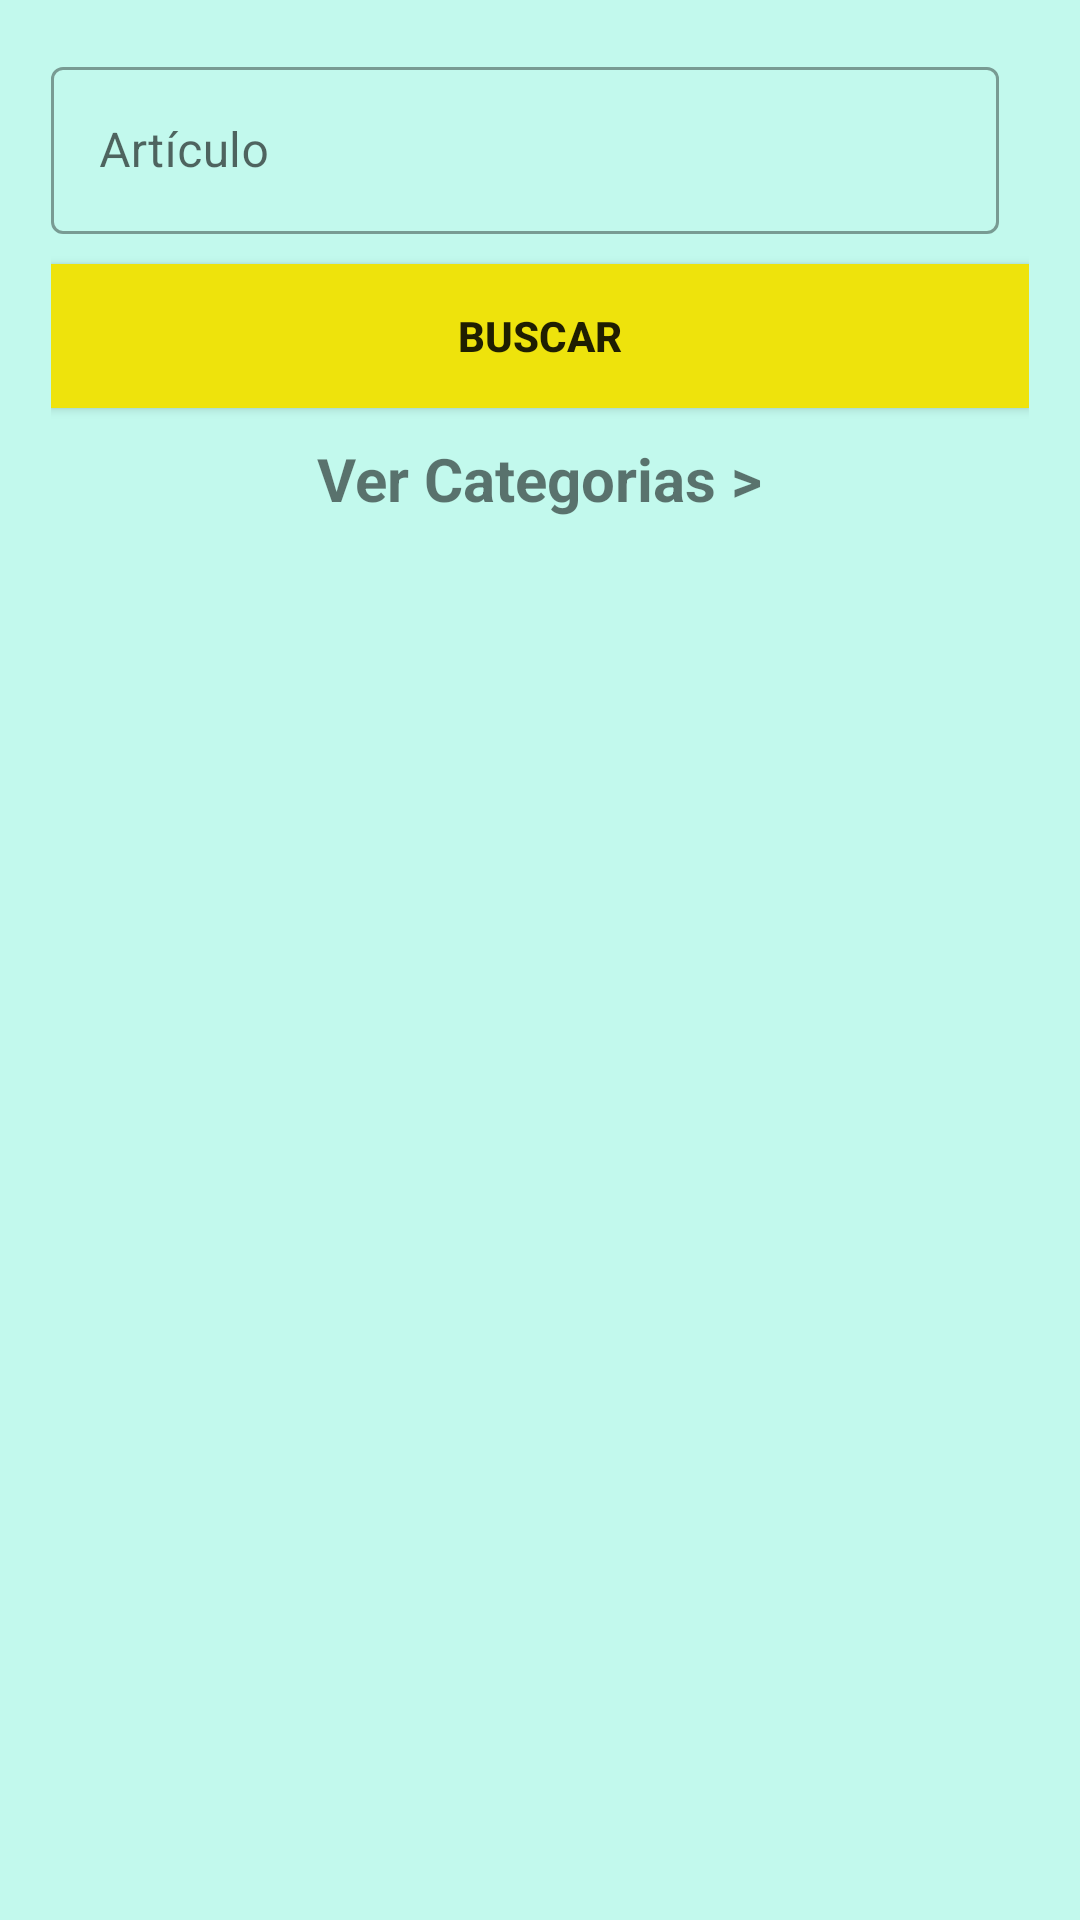

Produce the Android XML layout that renders to this screen, including the resource entries it uses.
<!-- AndroidManifest.xml: application theme AppTheme -->
<!-- res/layout/activity_consulta_mercado_libre2.xml -->
<?xml version="1.0" encoding="utf-8"?>
<LinearLayout
    xmlns:android="http://schemas.android.com/apk/res/android"
    xmlns:app="http://schemas.android.com/apk/res-auto"
    xmlns:tools="http://schemas.android.com/tools"
    android:layout_width="match_parent"
    android:layout_height="match_parent"
    android:orientation="vertical"
    android:background="#C2F9ED"
    tools:context=".ConsultaMercadoLibre2">

    <LinearLayout
        android:layout_margin="9dp"
        android:layout_width="match_parent"
        android:layout_height="wrap_content"
        android:orientation="vertical"
            android:padding="8dp">


            <com.google.android.material.textfield.TextInputLayout
                android:id="@+id/edtNombreText"
                android:layout_width="match_parent"
                android:hint="Artículo"
                android:layout_marginRight="10dp"
                android:layout_height="wrap_content"
                app:layout_constraintLeft_toLeftOf="parent"
                app:layout_constraintRight_toRightOf="parent"
                app:layout_constraintTop_toBottomOf="parent"
                app:layout_constraintBottom_toTopOf="parent"
                style="@style/Widget.MaterialComponents.TextInputLayout.OutlinedBox">
                <EditText
                    android:id="@+id/edtNombre"
                    android:layout_width="match_parent"
                    android:layout_height="wrap_content"
                    android:singleLine="true"/>
            </com.google.android.material.textfield.TextInputLayout>



            <Button
                android:layout_marginTop="10dp"
                android:id="@+id/btnBuscar"
                android:layout_width="match_parent"
                android:layout_height="wrap_content"
                android:background="#EEE30C"
                android:textStyle="bold"
                android:backgroundTint="#EEE30C"
                android:text="buscar" />

        

        <TextView
            android:layout_gravity="center"
            android:id="@+id/txtvercategorias"
            android:textStyle="bold"
            android:textSize="20sp"
            android:layout_marginTop="10dp"
            android:text="Ver Categorias >"
            android:layout_width="wrap_content"
            android:layout_height="wrap_content">
        </TextView>



    <RelativeLayout
        android:layout_width="match_parent"
        android:layout_height="match_parent">



    <FrameLayout
        android:id="@+id/frame_container"
        android:layout_width="match_parent"
        android:layout_height="match_parent">

        <androidx.recyclerview.widget.RecyclerView
            android:id="@+id/my_recycler_view"
            android:layout_marginTop="15dp"
            android:layout_width="match_parent"
            android:layout_height="match_parent">

        </androidx.recyclerview.widget.RecyclerView>
    </FrameLayout>
    </RelativeLayout>
    </LinearLayout>
</LinearLayout>
<!-- resources referenced by this layout -->
<resources>
  <style name="AppTheme" parent="Theme.MaterialComponents.Light.NoActionBar">
          
          
          <item name="colorPrimary">@color/colorPrimary</item>
          <item name="colorPrimaryDark">@color/colorPrimaryDark</item>
          <item name="colorAccent">@color/colorAccent</item>
  
      </style>
  <color name="colorPrimary">#1B3CAB</color>
  <color name="colorPrimaryDark">#455A64</color>
  <color name="colorAccent">#607D8B</color>
</resources>
